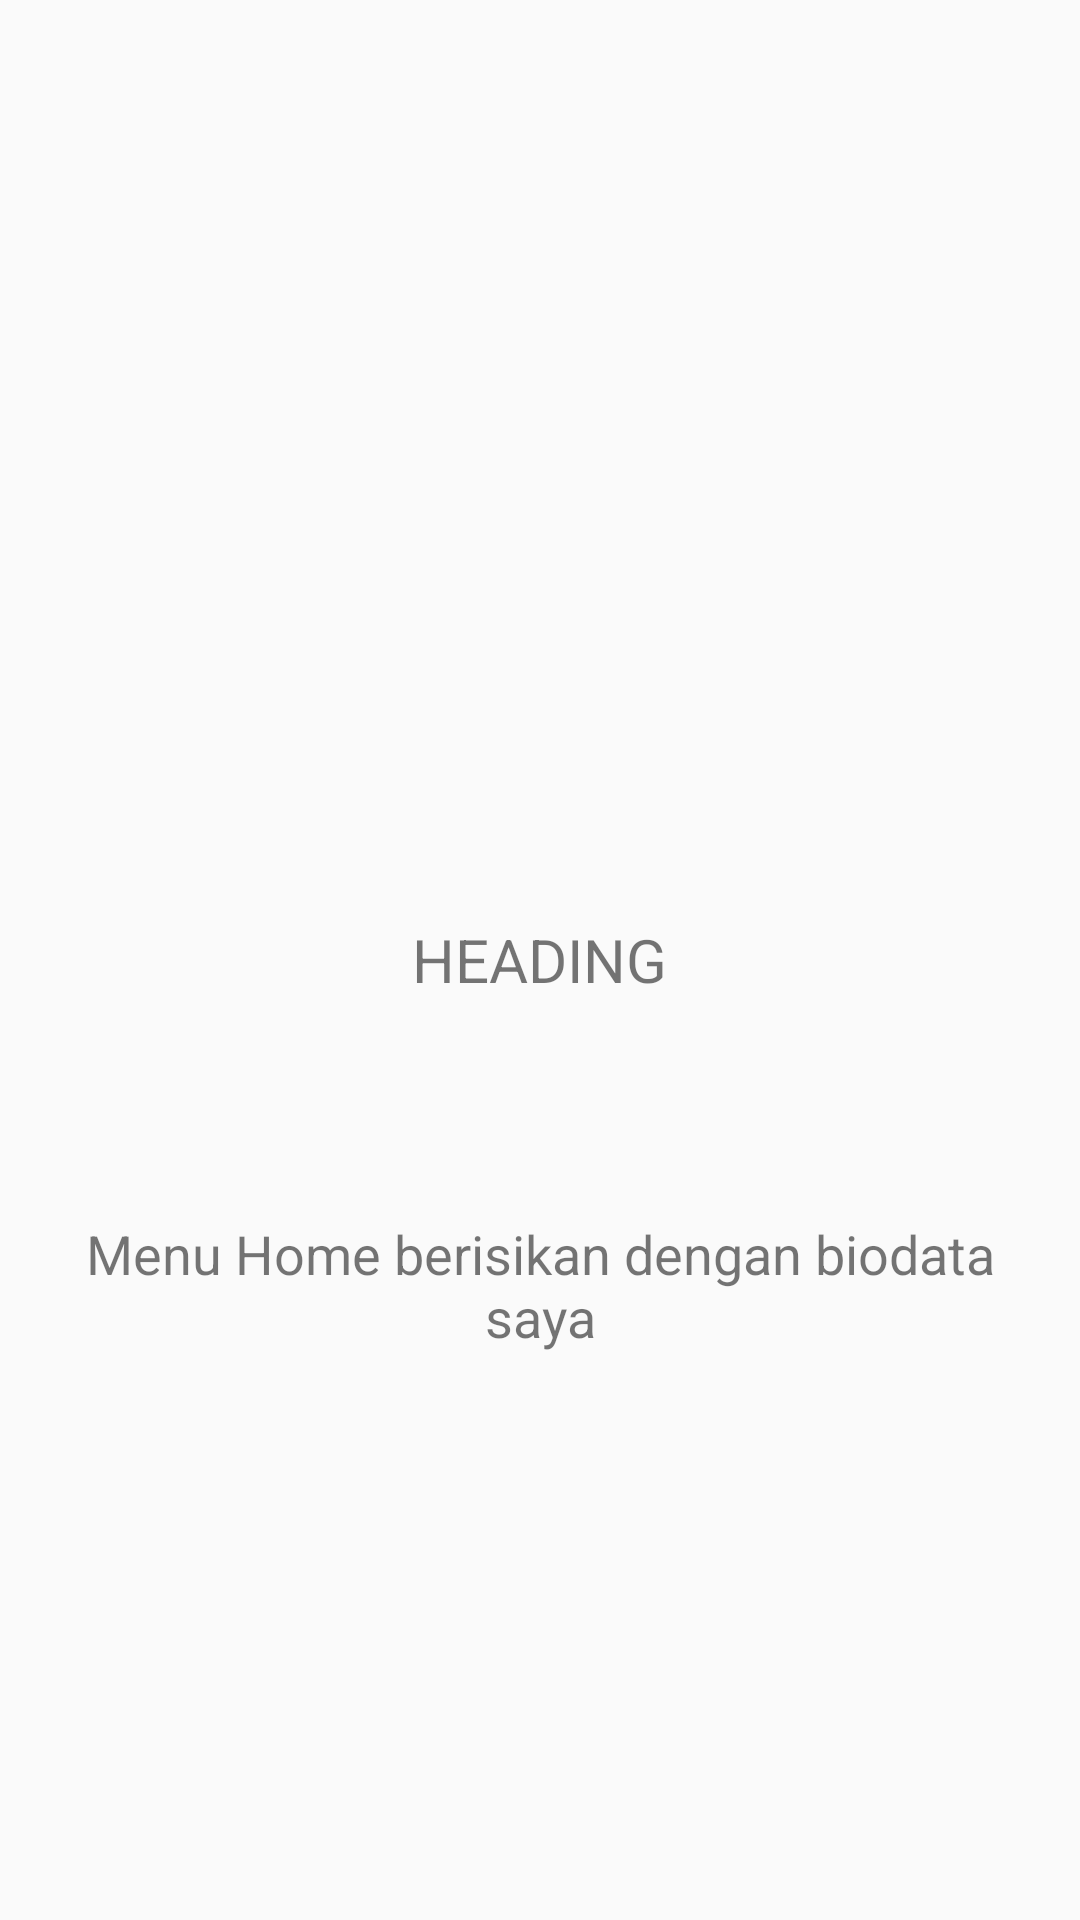

Here is an Android app screen rendered from its layout file. Give the layout XML and the strings, colors and styles it references.
<!-- AndroidManifest.xml: application theme Theme.MyselfApp -->
<!-- res/layout/slide_layout.xml -->
<?xml version="1.0" encoding="utf-8"?>
<LinearLayout xmlns:android="http://schemas.android.com/apk/res/android"
    android:layout_width="match_parent"
    android:layout_height="match_parent"
    android:gravity="center"
    android:orientation="vertical">

    <ImageView
        android:id="@+id/slideimg"
        android:layout_width="150dp"
        android:layout_height="150dp"
        android:src="@drawable/ic_home_black_24dp"/>

    <TextView
        android:id="@+id/txthead"
        android:layout_width="wrap_content"
        android:layout_height="wrap_content"
        android:text="HEADING"
        android:textSize="@dimen/size20"
        android:textAllCaps="true"
        android:layout_marginTop="@dimen/dimen20"/>

    <TextView
        android:id="@+id/txtdesc"
        android:layout_width="match_parent"
        android:layout_height="150dp"
        android:text="Menu Home berisikan dengan biodata saya"
        android:textSize="18dp"
        android:autoText="true"
        android:gravity="center"
        android:padding="@dimen/dimen20"
        android:layout_marginTop="@dimen/dimen20"/>

</LinearLayout>
<!-- resources referenced by this layout -->
<resources>
  <dimen name="dimen20">20dp</dimen>
  <dimen name="size20">20sp</dimen>
  <style name="Theme.MyselfApp" parent="Theme.AppCompat.Light.NoActionBar">
          
          <item name="colorPrimary">@color/bg</item>
          <item name="colorPrimaryVariant">@color/bg</item>
          <item name="colorOnPrimary">@color/white</item>
          
          <item name="colorSecondary">@color/teal_200</item>
          <item name="colorSecondaryVariant">@color/teal_700</item>
          <item name="colorOnSecondary">@color/black</item>
          
          <item name="android:statusBarColor" tools:targetApi="l">?attr/colorPrimaryVariant</item>
          
      </style>
  <color name="bg">#3c415e</color>
  <color name="white">#FFFFFFFF</color>
  <color name="teal_200">#FF03DAC5</color>
  <color name="teal_700">#FF018786</color>
  <color name="black">#FF000000</color>
</resources>
